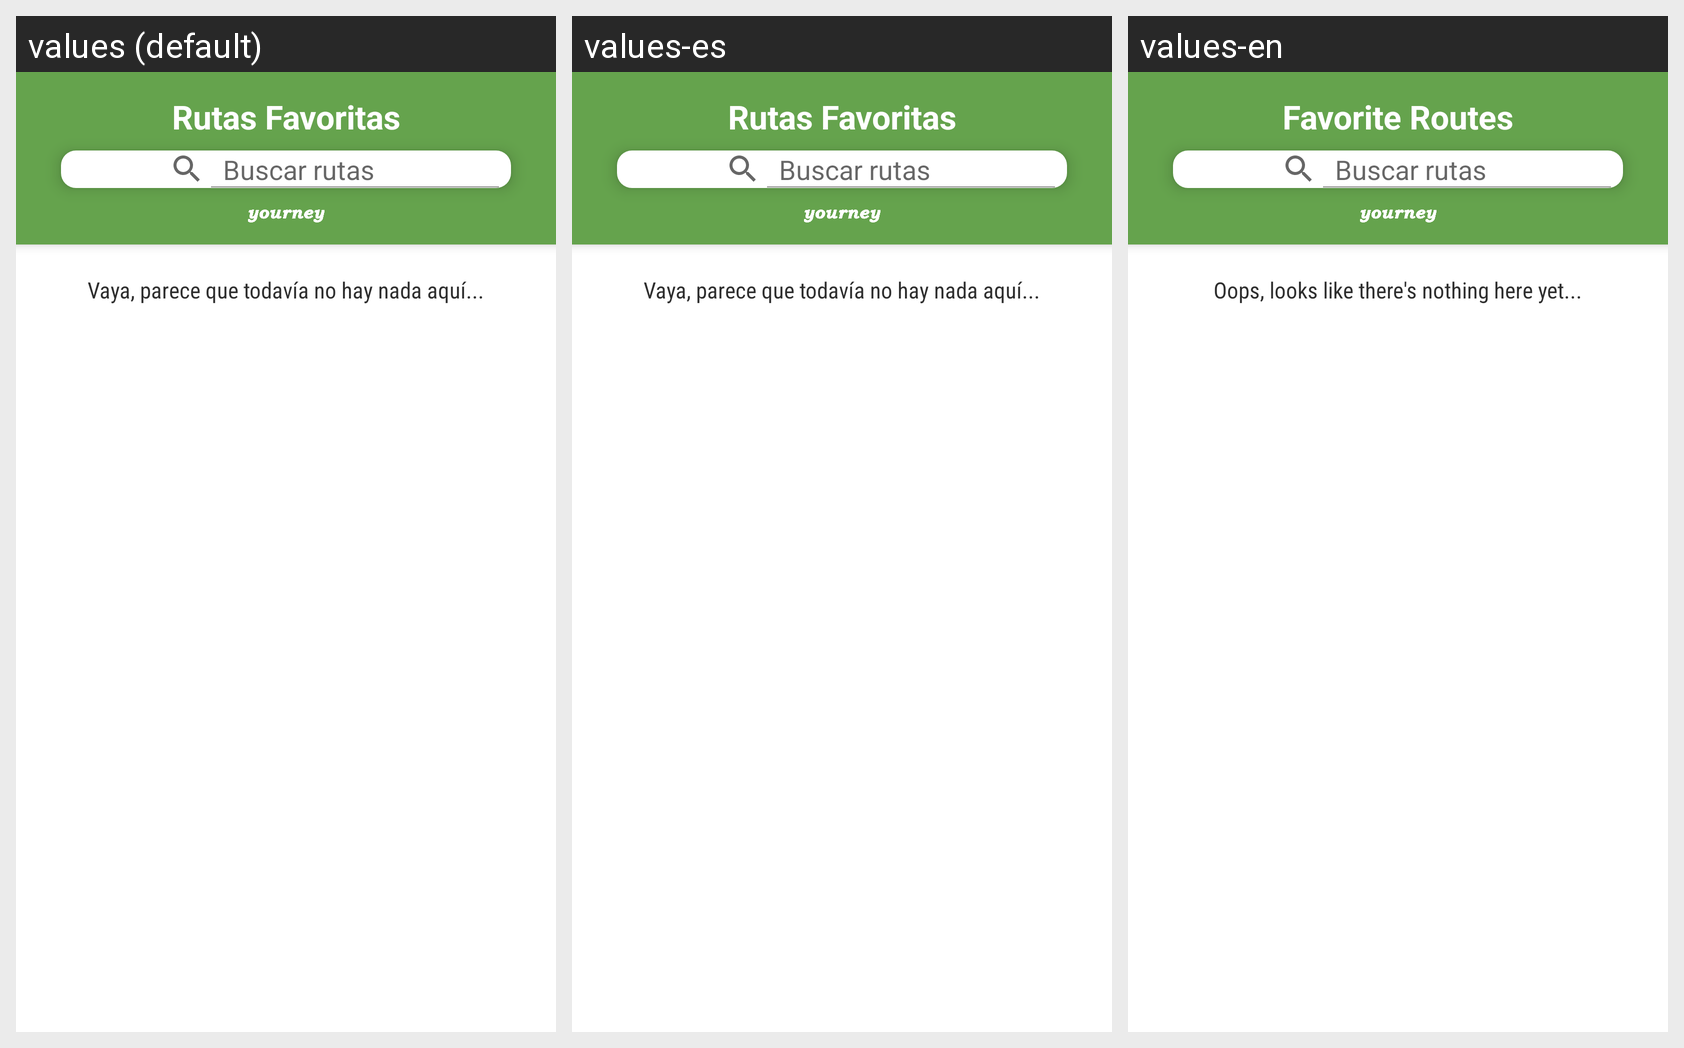

Locale-by-locale string values for the Android screen shown in this grid:
Android screen res/layout/activity_rutas_favoritas.xml rendered under 3 locales, left to right: values (default), values-es, values-en. Device: Nexus 5 (rendered at 1080×1920; each locale shown at half size, 540×960, under a caption strip naming it); theme AppTheme.
Strings drawn on this screen, with the default value and each locale's value (text and hints the layout hard-codes, and strings that could not be matched under every locale, appear in the picture but are not listed):

placeholder
  values: Vaya, parece que todavía no hay nada aquí...
  values-es: Vaya, parece que todavía no hay nada aquí...
  values-en: Oops, looks like there's nothing here yet...

rutas_favoritas
  values: Rutas Favoritas
  values-es: Rutas Favoritas
  values-en: Favorite Routes
